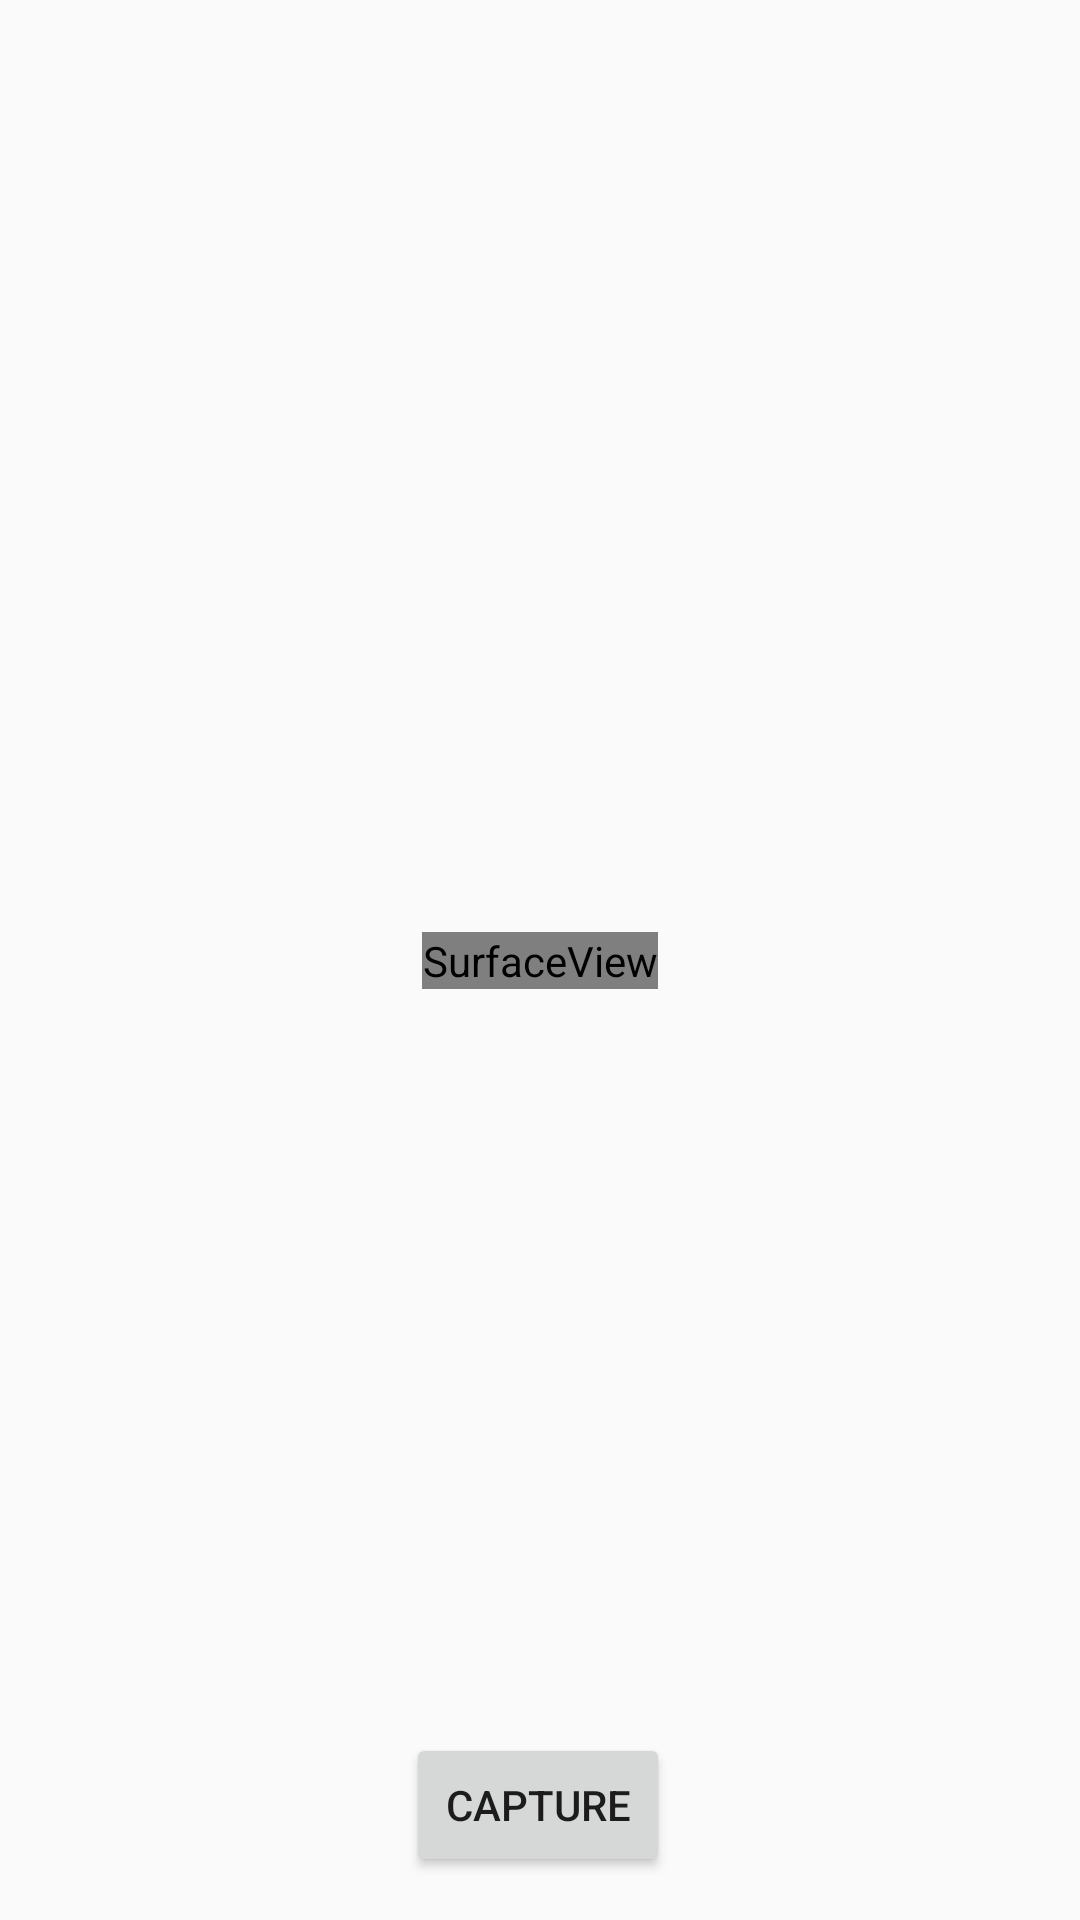

This screen was rendered from an Android layout file. Write that file and the resources it references.
<!-- AndroidManifest.xml: activity theme Theme.AppCompat.DayNight.NoActionBar -->
<!-- res/layout/activity_camera.xml -->
<?xml version="1.0" encoding="utf-8"?>
<androidx.constraintlayout.widget.ConstraintLayout xmlns:android="http://schemas.android.com/apk/res/android"
    xmlns:app="http://schemas.android.com/apk/res-auto"
    xmlns:tools="http://schemas.android.com/tools"
    android:id="@+id/coordinatorLayout"
    android:layout_width="match_parent"
    android:layout_height="match_parent"
    tools:context=".CameraActivity">

    <Button
        android:id="@+id/button"
        android:layout_width="wrap_content"
        android:layout_height="wrap_content"
        android:text="Capture"
        app:layout_constraintBottom_toBottomOf="parent"
        app:layout_constraintEnd_toEndOf="parent"
        app:layout_constraintHorizontal_bias="0.498"
        app:layout_constraintStart_toStartOf="parent"
        app:layout_constraintTop_toTopOf="parent"
        app:layout_constraintVertical_bias="0.976" />

    <SurfaceView
        android:id="@+id/surfaceView"
        android:layout_width="wrap_content"
        android:layout_height="wrap_content"
        app:layout_constraintBottom_toBottomOf="parent"
        app:layout_constraintEnd_toEndOf="parent"
        app:layout_constraintStart_toStartOf="parent"
        app:layout_constraintTop_toTopOf="parent" />
</androidx.constraintlayout.widget.ConstraintLayout>
<!-- resources referenced by this layout -->
<resources>

</resources>
